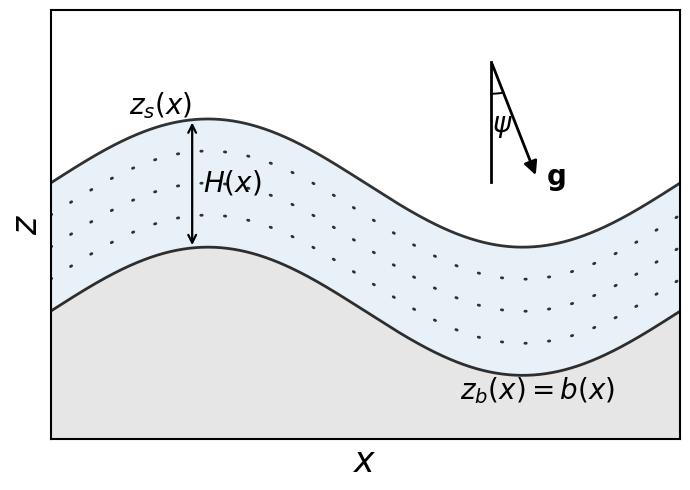

Reproduce this figure in Python. (Note: this script raises an exception after producing the figure.)
import numpy as np
import matplotlib.pyplot as plt
from matplotlib.patches import FancyArrowPatch
from pathlib import Path

Lx = 80_000.0
psi = np.deg2rad(2.0)
omega = 2.0 * np.pi / Lx

x = np.linspace(0.0, Lx, 800)
zs = 500.0 * np.sin(omega * x)
zb = -1000.0 + 500.0 * np.sin(omega * x)

fig, ax = plt.subplots(figsize=(7, 5))

ax.fill_between(x / 1000.0, zb, zs, alpha=0.1)
ax.fill_between(x / 1000.0,zb,-5000,color="0.9",zorder=0)
ax.plot(x / 1000.0, zs, linewidth=2.0, color="black",alpha=0.8)
ax.plot(x / 1000.0, zb, linewidth=2.0, color="black",alpha=0.8)

for sigma in [0.25, 0.50, 0.75]:
    z_layer = zb + sigma * (zs - zb)

    ax.plot(x / 1000.0,z_layer,color="black",lw=2,alpha=0.8,linestyle=(0, (0.5, 8)),dash_capstyle="round")

# Labels
ax.text(10, np.interp(10_000, x, zs) + 180, r"$z_s(x)$",fontsize=20)
ax.text(52, np.interp(52_000, x, zb) - 280, r"$z_b(x) = b(x)$",fontsize=20)

xm = 18_000.0
zsm = np.interp(xm, x, zs)
zbm = np.interp(xm, x, zb)

thickness_arrow = FancyArrowPatch((xm / 1000.0, zbm),(xm / 1000.0, zsm),arrowstyle="<->",mutation_scale=14,linewidth=1.6,)
ax.add_patch(thickness_arrow)
ax.text(xm / 1000.0 + 1.4, 0.5 * (zsm + zbm),
        r"$H(x)$", fontsize=20, va="center")

xg = 0.7
yg = 0.88

# Visual length of the gravity arrow
L_plot = 0.28

# Exaggerated visual angle from vertical
psi_plot = np.deg2rad(15.0)

# Arrow endpoint in axes coordinates
dx_plot = L_plot * np.sin(psi_plot)
dy_plot = L_plot * np.cos(psi_plot)

# Dashed vertical reference line
ax.plot(
    [xg, xg],
    [yg, yg - L_plot],
    color="black",
    linewidth=2,
    transform=ax.transAxes,
    clip_on=False,
)

# Gravity arrow along the diagonal
gravity = FancyArrowPatch(
    (xg, yg),
    (xg + dx_plot, yg - dy_plot),
    arrowstyle="-|>",
    mutation_scale=20,
    linewidth=2,
    color="black",
    transform=ax.transAxes,
    clip_on=False,
)
ax.add_patch(gravity)

# Gravity label
ax.text(
    xg + dx_plot + 0.015,
    yg - dy_plot,
    r"$\mathbf{g}$",
    fontsize=20,
    va="center",
    transform=ax.transAxes,
)

theta = np.linspace(-np.pi / 2,-np.pi / 2 + psi_plot,80,)

arc_radius = 0.075

arc_x = xg + arc_radius * np.cos(theta)
arc_y = yg + arc_radius * np.sin(theta)

ax.plot(arc_x,arc_y,color="black",linewidth=1.4,transform=ax.transAxes,clip_on=False)

# Angle label
label_theta = -np.pi / 2 + 0.5 * psi_plot

ax.text(
    xg + 0.14 * np.cos(label_theta),
    yg + 0.15 * np.sin(label_theta),
    r"$\psi$",
    fontsize=20,
    ha="center",
    va="center",
    transform=ax.transAxes,
)


# Angle arc between vertical and gravity
theta = np.linspace(-np.pi / 2,-np.pi / 2 + psi_plot,60)

arc_x = xg + 3.0 * np.cos(theta)
arc_y = yg + 160.0 * np.sin(theta)

ax.set_xlim(0, 80)
ax.set_ylim(zb.min() - 500, zs.max() + 850)
ax.set_xlabel(r"$x$", fontsize=25)
ax.set_ylabel(r"$z$", fontsize=25)

for spine in ax.spines.values():
    spine.set_visible(True)
    spine.set_linewidth(1.5)
ax.set_xticks([])
ax.set_yticks([])
ax.grid(False)

fig.tight_layout()

output = Path("Figures/initial_geometry_schematic.png")
fig.savefig(output, dpi=300, bbox_inches="tight")
plt.show()

print(output)
